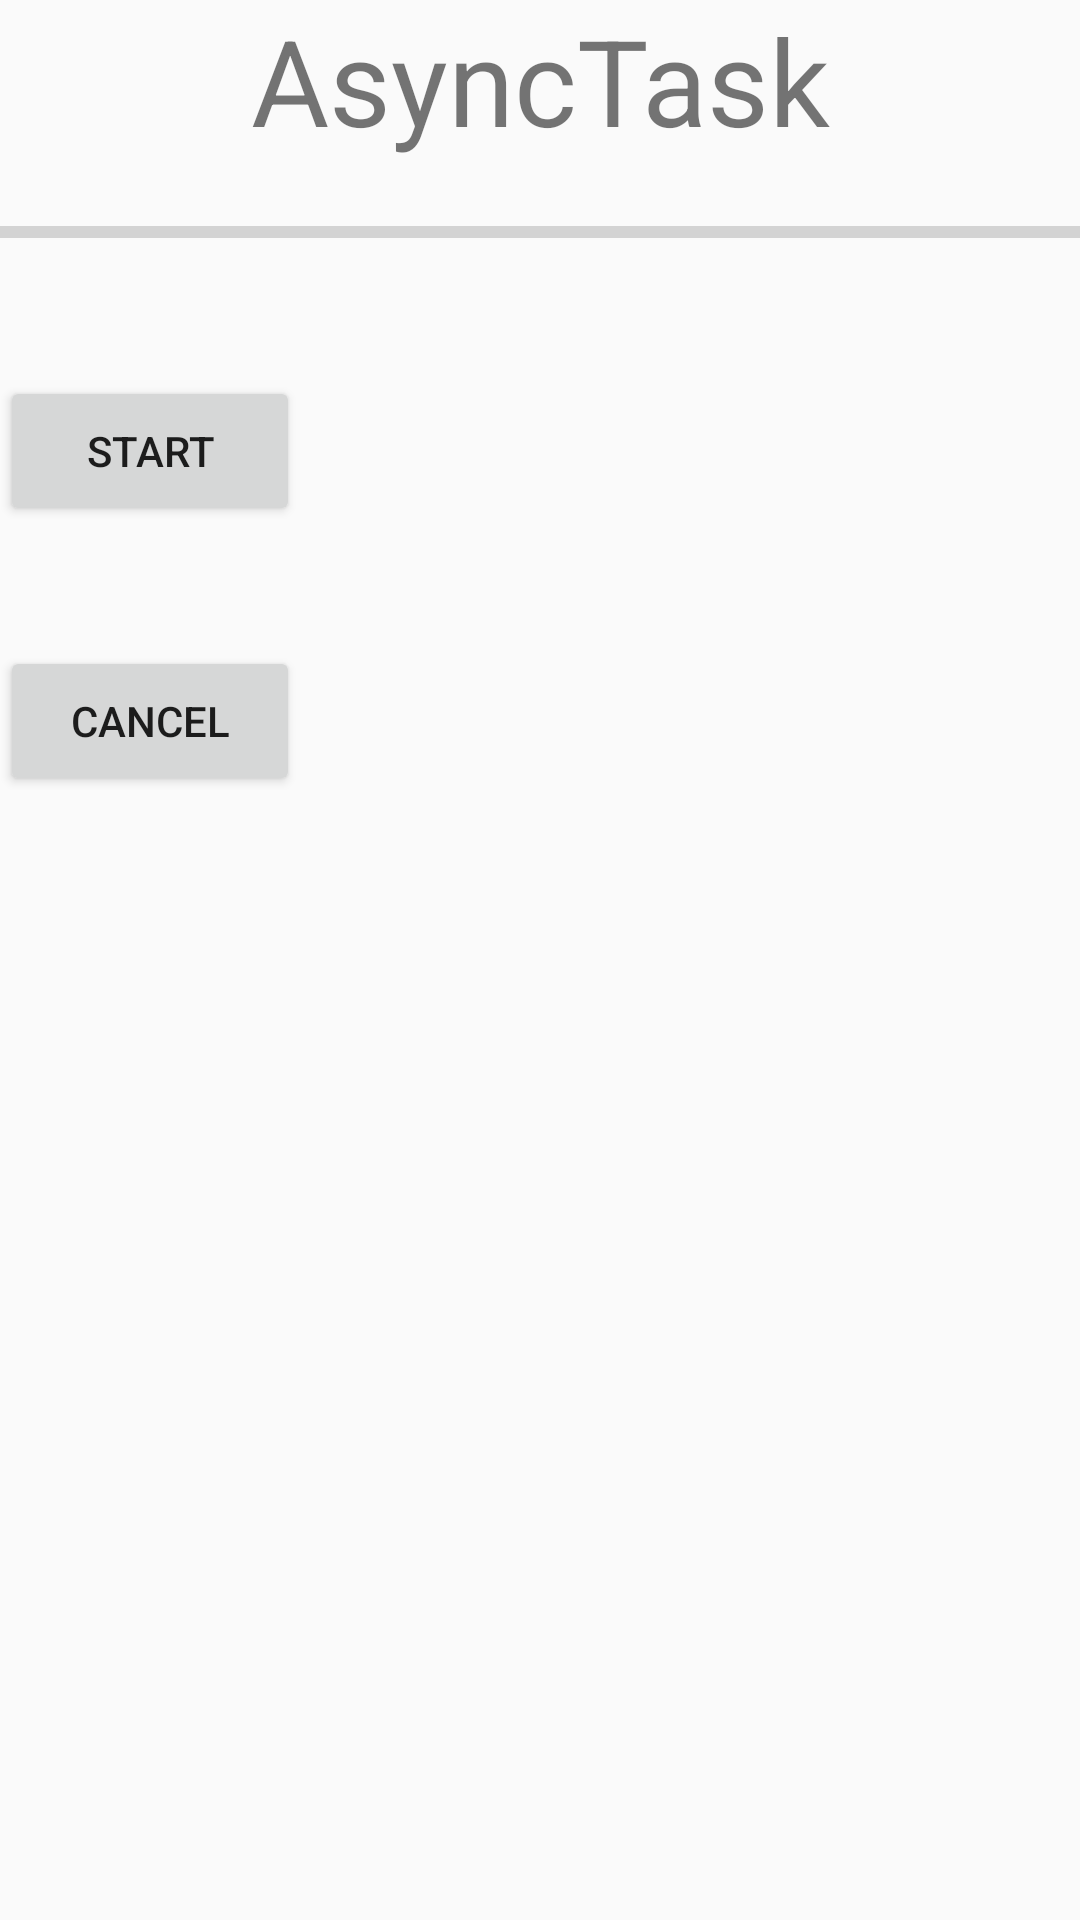

This screen was rendered from an Android layout file. Write that file and the resources it references.
<!-- AndroidManifest.xml: application theme MyTheme -->
<!-- res/layout/activity_async.xml -->
<?xml version="1.0" encoding="utf-8"?>
<LinearLayout xmlns:android="http://schemas.android.com/apk/res/android"
    xmlns:app="http://schemas.android.com/apk/res-auto"
    xmlns:tools="http://schemas.android.com/tools"
    android:layout_width="match_parent"
    android:layout_height="match_parent"
    android:orientation="vertical"
    tools:context=".AsyncActivity">

    <TextView
        android:id="@+id/ment"
        android:layout_width="match_parent"
        android:layout_height="wrap_content"
        android:gravity="center"
        android:text="AsyncTask"
        android:textSize="40dp" />

    <ProgressBar
        android:id="@+id/progressbar"
        style="?android:attr/progressBarStyleHorizontal"
        android:layout_width="match_parent"
        android:layout_height="wrap_content"
        android:layout_marginTop="16dp"
        android:max="100" />

    <Button
        android:id="@+id/start"
        android:layout_width="100dp"
        android:layout_height="50dp"
        android:layout_marginTop="40dp"
        android:text="Start" />

    <Button
        android:id="@+id/stop"
        android:layout_width="100dp"
        android:layout_height="50dp"
        android:layout_marginTop="40dp"
        android:text="Cancel" />
</LinearLayout>
<!-- resources referenced by this layout -->
<resources>
  <style name="MyTheme" parent="Theme.AppCompat.Light.DarkActionBar">
          
          <item name="colorPrimary">@color/colorPrimary</item>
          <item name="colorPrimaryDark">@color/textview_color</item>
          <item name="colorAccent">@color/colorAccent</item>
          <item name="windowNoTitle">true</item>
      </style>
  <color name="colorPrimary">#6200EE</color>
  <color name="textview_color">#E91000</color>
  <color name="colorAccent">#03DAC5</color>
</resources>
